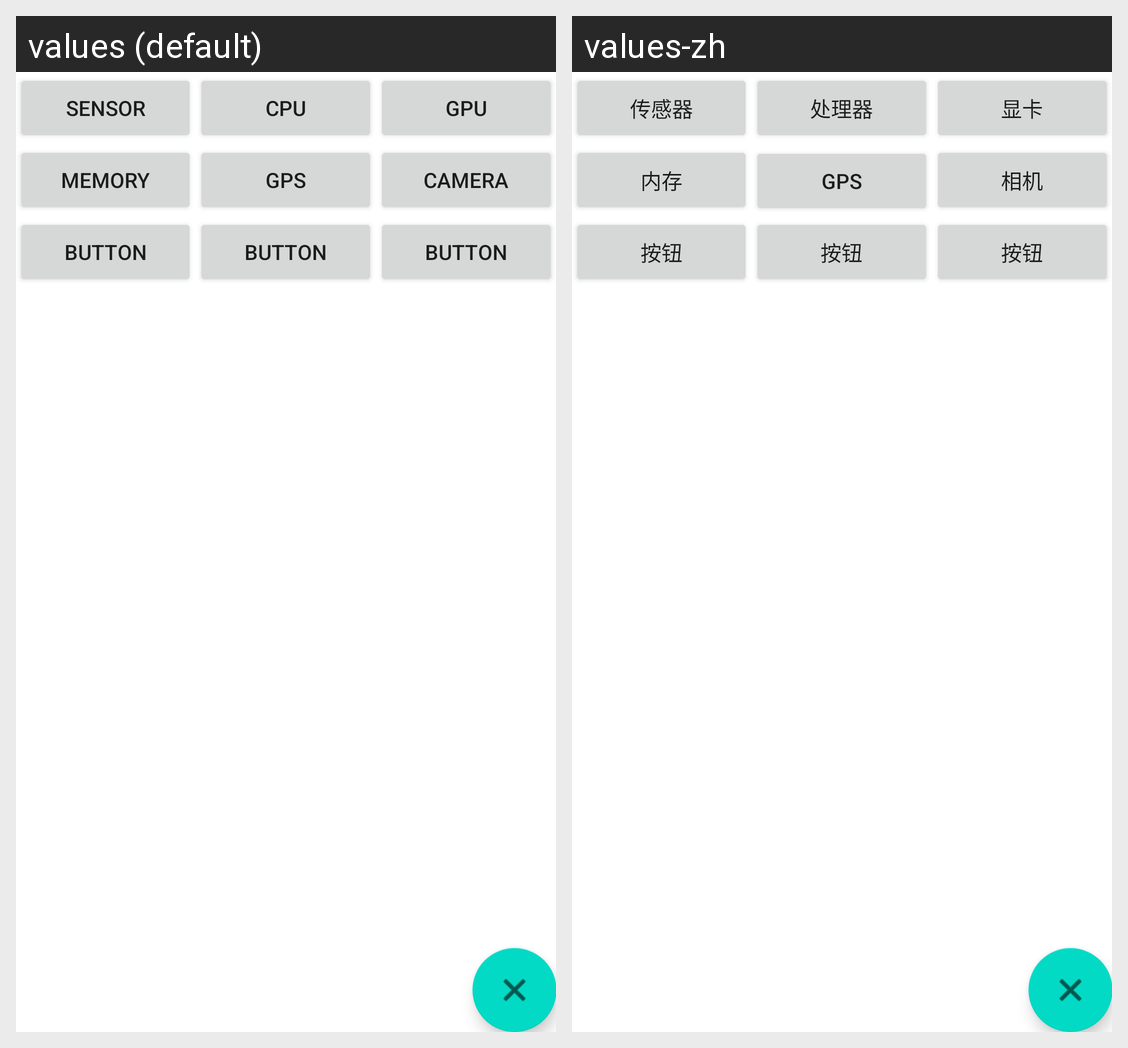

Translations of the strings shown on this Android screen, per locale in the grid:
Android screen res/layout/activity_main.xml rendered under 2 locales, left to right: values (default), values-zh. Device: Nexus 5 (rendered at 1080×1920; each locale shown at half size, 540×960, under a caption strip naming it); theme Theme.MyPhone.NoActionBar.
Strings drawn on this screen, with the default value and each locale's value (text and hints the layout hard-codes, and strings that could not be matched under every locale, appear in the picture but are not listed):

sensor
  values: Sensor
  values-zh: 传感器

cpu
  values: CPU
  values-zh: 处理器

gpu
  values: GPU
  values-zh: 显卡

memory
  values: Memory
  values-zh: 内存

gps
  values: GPS
  values-zh: GPS

camera
  values: Camera
  values-zh: 相机

button
  values: Button
  values-zh: 按钮
